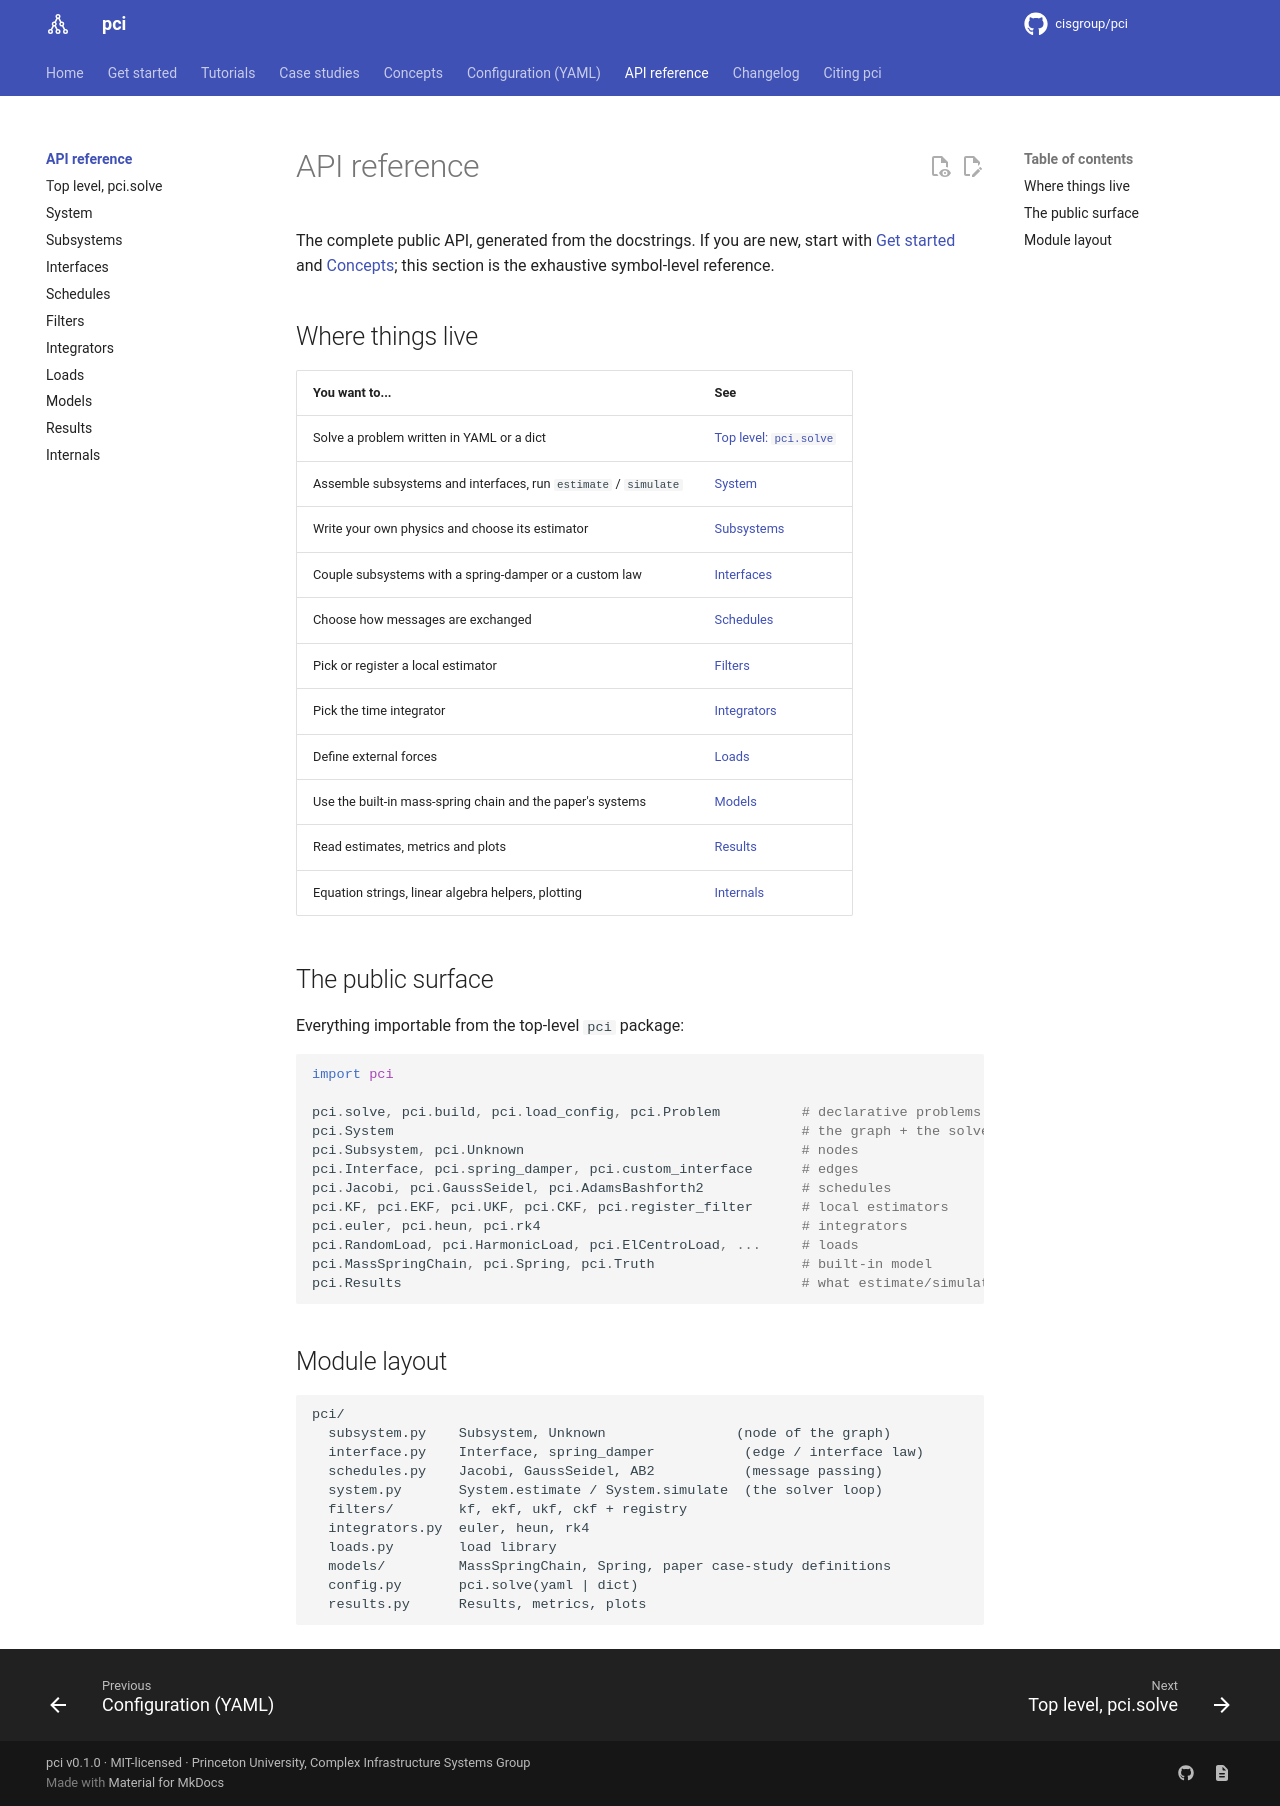

repository: cisgroup/pci · page: reference/index.html · generator: mkdocs

# API reference

The complete public API, generated from the docstrings. If you are new, start with
[Get started](../getting-started.md) and [Concepts](../concepts.md); this section is the
exhaustive symbol-level reference.

## Where things live

| You want to... | See |
|---|---|
| Solve a problem written in YAML or a dict | [Top level: `pci.solve`](api.md) |
| Assemble subsystems and interfaces, run `estimate` / `simulate` | [System](system.md) |
| Write your own physics and choose its estimator | [Subsystems](subsystems.md) |
| Couple subsystems with a spring-damper or a custom law | [Interfaces](interfaces.md) |
| Choose how messages are exchanged | [Schedules](schedules.md) |
| Pick or register a local estimator | [Filters](filters.md) |
| Pick the time integrator | [Integrators](integrators.md) |
| Define external forces | [Loads](loads.md) |
| Use the built-in mass-spring chain and the paper's systems | [Models](models.md) |
| Read estimates, metrics and plots | [Results](results.md) |
| Equation strings, linear algebra helpers, plotting | [Internals](internals.md) |

## The public surface

Everything importable from the top-level `pci` package:

```python
import pci

pci.solve, pci.build, pci.load_config, pci.Problem          # declarative problems
pci.System                                                  # the graph + the solvers
pci.Subsystem, pci.Unknown                                  # nodes
pci.Interface, pci.spring_damper, pci.custom_interface      # edges
pci.Jacobi, pci.GaussSeidel, pci.AdamsBashforth2            # schedules
pci.KF, pci.EKF, pci.UKF, pci.CKF, pci.register_filter      # local estimators
pci.euler, pci.heun, pci.rk4                                # integrators
pci.RandomLoad, pci.HarmonicLoad, pci.ElCentroLoad, ...     # loads
pci.MassSpringChain, pci.Spring, pci.Truth                  # built-in model
pci.Results                                                 # what estimate/simulate return
```

## Module layout

```
pci/
  subsystem.py    Subsystem, Unknown                (node of the graph)
  interface.py    Interface, spring_damper           (edge / interface law)
  schedules.py    Jacobi, GaussSeidel, AB2           (message passing)
  system.py       System.estimate / System.simulate  (the solver loop)
  filters/        kf, ekf, ukf, ckf + registry
  integrators.py  euler, heun, rk4
  loads.py        load library
  models/         MassSpringChain, Spring, paper case-study definitions
  config.py       pci.solve(yaml | dict)
  results.py      Results, metrics, plots
```
